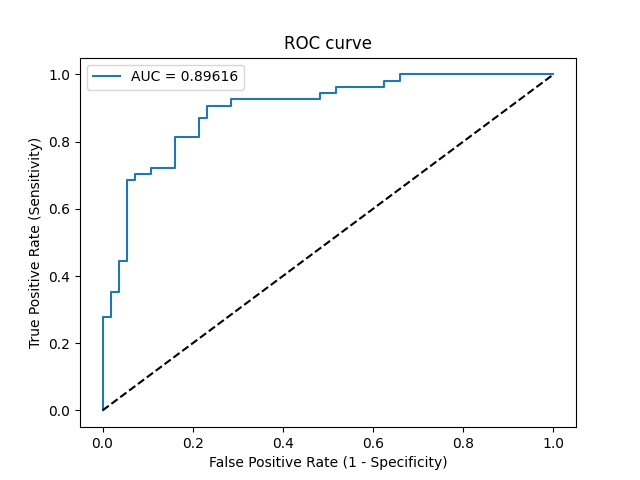

Values plotted in this chart, from the file beside it:
Threshold, Sensitivity, Specificity, NPV, PPV
inf, 0.0, 1.0, 0.5091, 0
1, 0.01852, 1.0, 0.5138, 1.0
0.978, 0.2778, 1.0, 0.5895, 1.0
0.9627, 0.2778, 0.9821, 0.5851, 0.9375
0.9296, 0.3519, 0.9821, 0.6111, 0.95
0.9136, 0.3519, 0.9643, 0.6067, 0.9048
0.8407, 0.4444, 0.9643, 0.6429, 0.9231
0.8217, 0.4444, 0.9464, 0.6386, 0.8889
0.6881, 0.6852, 0.9464, 0.7571, 0.925
0.6848, 0.6852, 0.9286, 0.7536, 0.9024
0.668, 0.7037, 0.9286, 0.7647, 0.9048
0.6002, 0.7037, 0.8929, 0.7576, 0.8636
0.5986, 0.7222, 0.8929, 0.7692, 0.8667
0.5733, 0.7222, 0.8393, 0.7581, 0.8125
0.5479, 0.8148, 0.8393, 0.8246, 0.8302
0.5303, 0.8148, 0.7857, 0.8148, 0.7857
0.5021, 0.8704, 0.7857, 0.8627, 0.7966
0.4983, 0.8704, 0.7679, 0.86, 0.7833
0.4964, 0.9074, 0.7679, 0.8958, 0.7903
0.4856, 0.9074, 0.7143, 0.8889, 0.7538
0.4851, 0.9259, 0.7143, 0.9091, 0.7576
0.4036, 0.9259, 0.5179, 0.8788, 0.6494
0.393, 0.9444, 0.5179, 0.9062, 0.6538
0.333, 0.9444, 0.4821, 0.9, 0.6375
0.3025, 0.963, 0.4821, 0.931, 0.642
0.2254, 0.963, 0.375, 0.913, 0.5977
0.2237, 0.9815, 0.375, 0.9545, 0.6023
0.201, 0.9815, 0.3393, 0.95, 0.5889
0.1694, 1.0, 0.3393, 1.0, 0.5934
1.208728700321479e-20, 1.0, 0.0, 0, 0.4909
